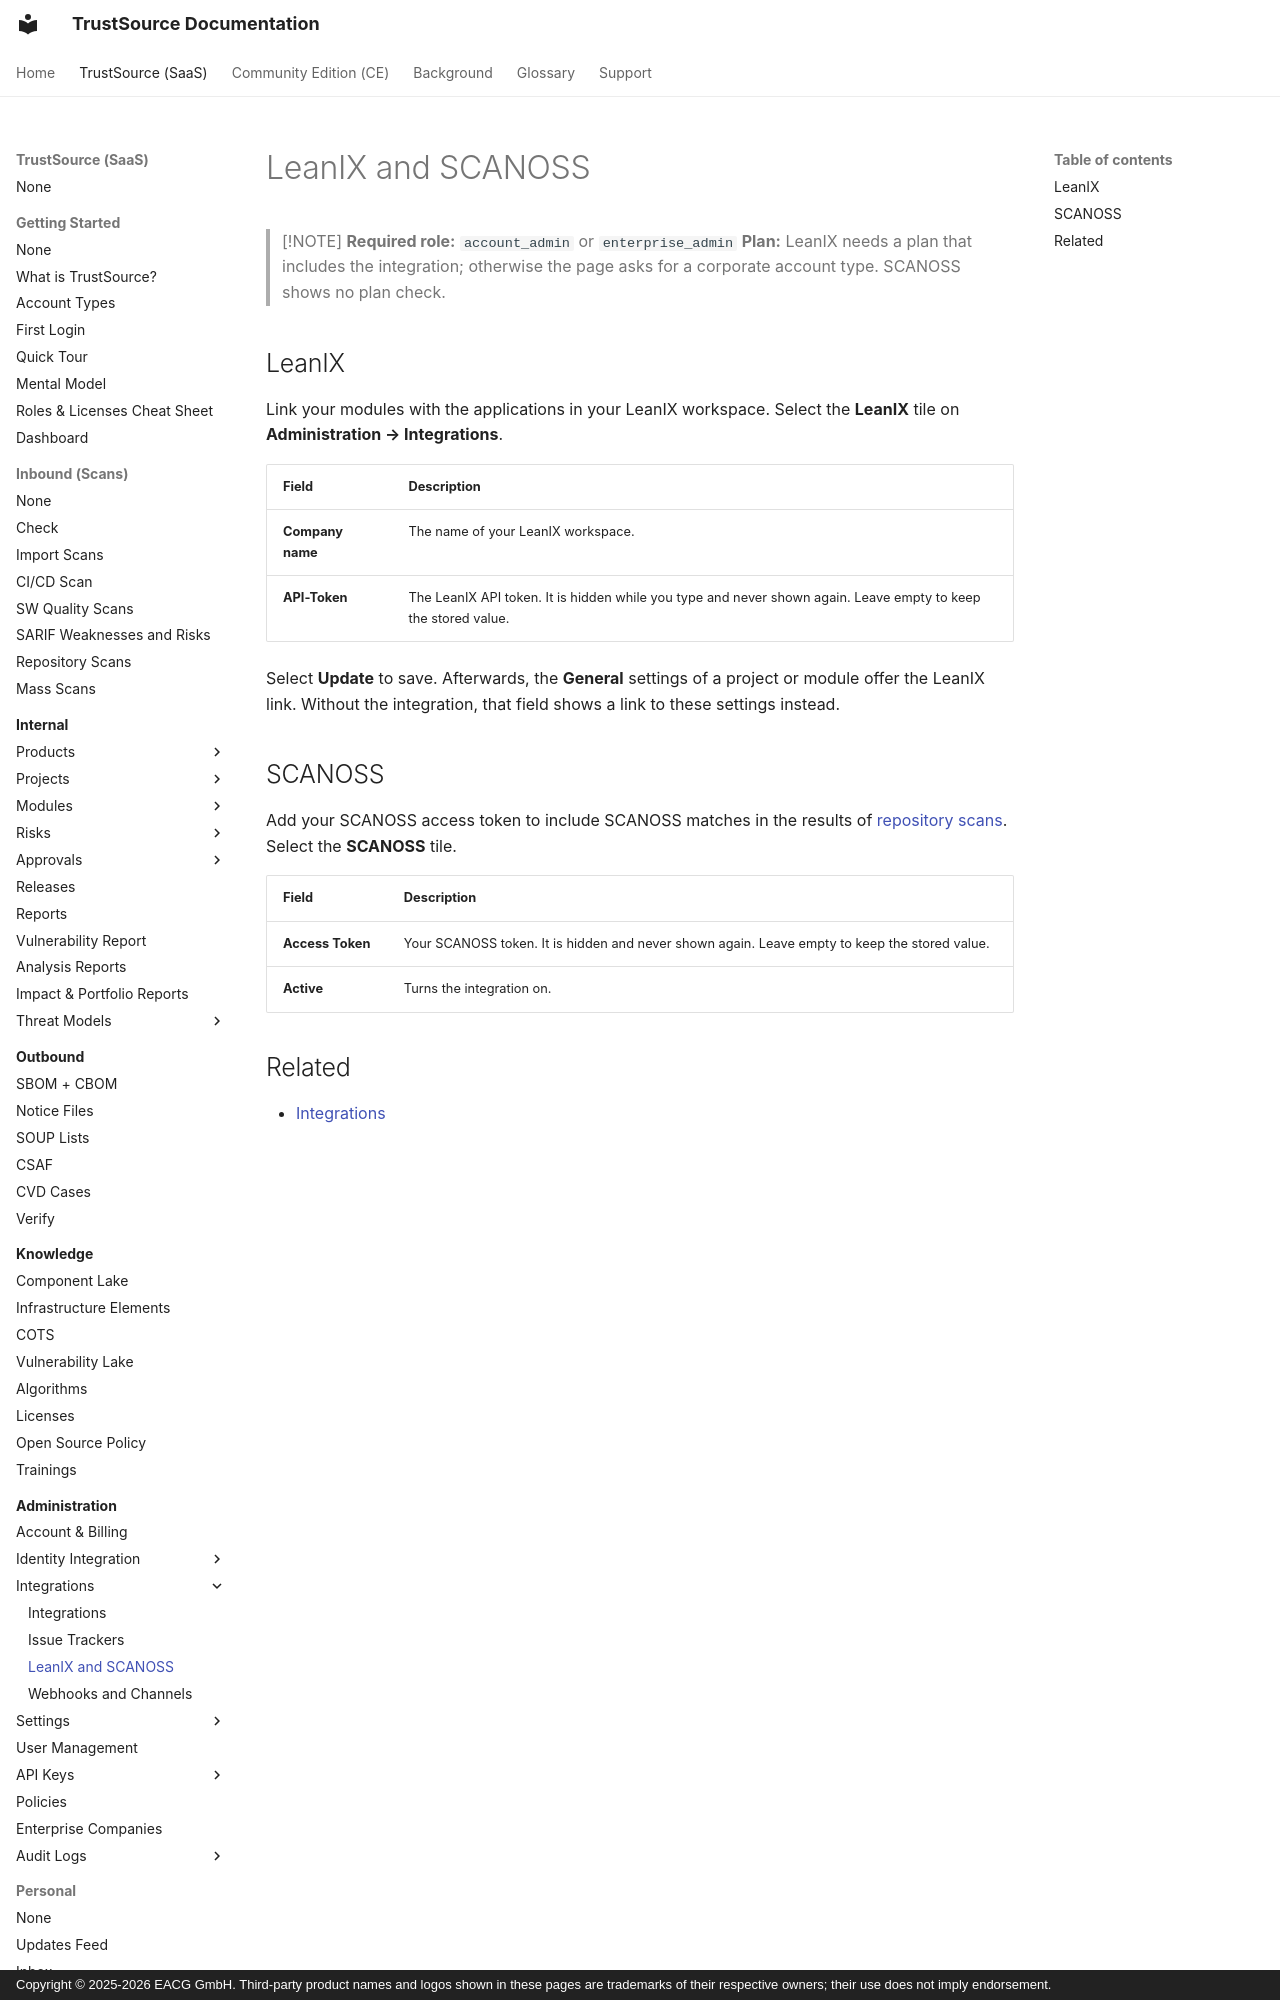

repository: TrustSource/ts-docs · page: v3/06-administration/08b-leanix-scanoss/index.html · generator: mkdocs · copyright: Copyright © 2025-2026 EACG GmbH. Third-party product names and logos shown in these pages are trademarks of their respective owners; their use does not imply endorsement.

# LeanIX and SCANOSS

> [!NOTE]
> **Required role:** `account_admin` or `enterprise_admin`
> **Plan:** LeanIX needs a plan that includes the integration; otherwise the page asks for a corporate account type. SCANOSS shows no plan check.
